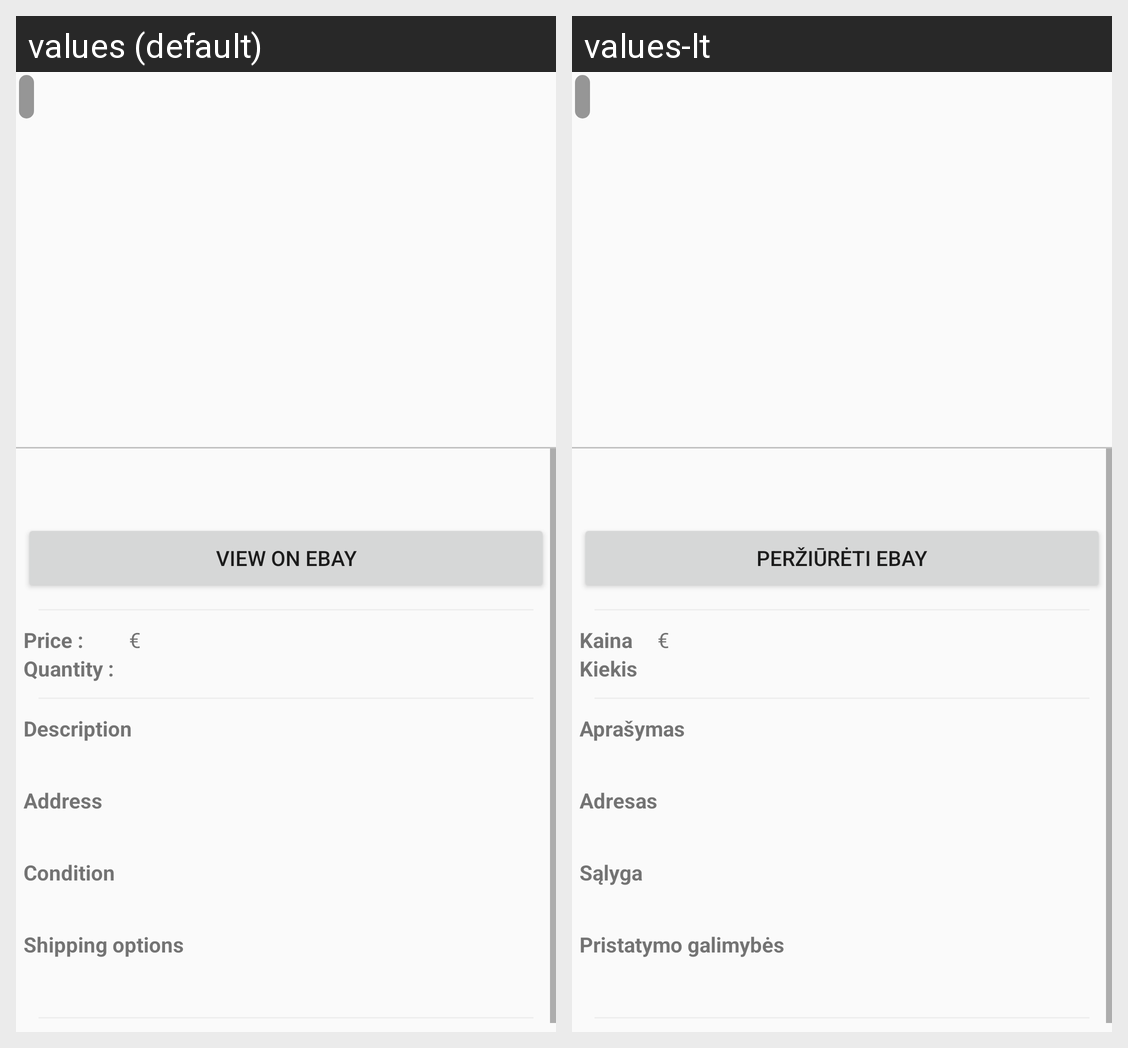

Strings drawn on this Android screen and how each of the app's shown locales translates them:
Android screen res/layout/activity_item_detail.xml rendered under 2 locales, left to right: values (default), values-lt. Device: Nexus 5 (rendered at 1080×1920; each locale shown at half size, 540×960, under a caption strip naming it); theme AppTheme_NoActionBar.
Strings drawn on this screen, with the default value and each locale's value (text and hints the layout hard-codes, and strings that could not be matched under every locale, appear in the picture but are not listed):

view_on_ebay
  values: View on Ebay
  values-lt: Peržiūrėti Ebay

hint_price
  values: Price :
  values-lt: Kaina

euro
  values: €
  values-lt:  €

hint_quantity
  values: Quantity :
  values-lt: Kiekis

hint_description
  values: Description
  values-lt: Aprašymas

hint_address
  values: Address
  values-lt: Adresas

hint_condition
  values: Condition
  values-lt: Sąlyga

shipping_options
  values: Shipping options
  values-lt: Pristatymo galimybės
